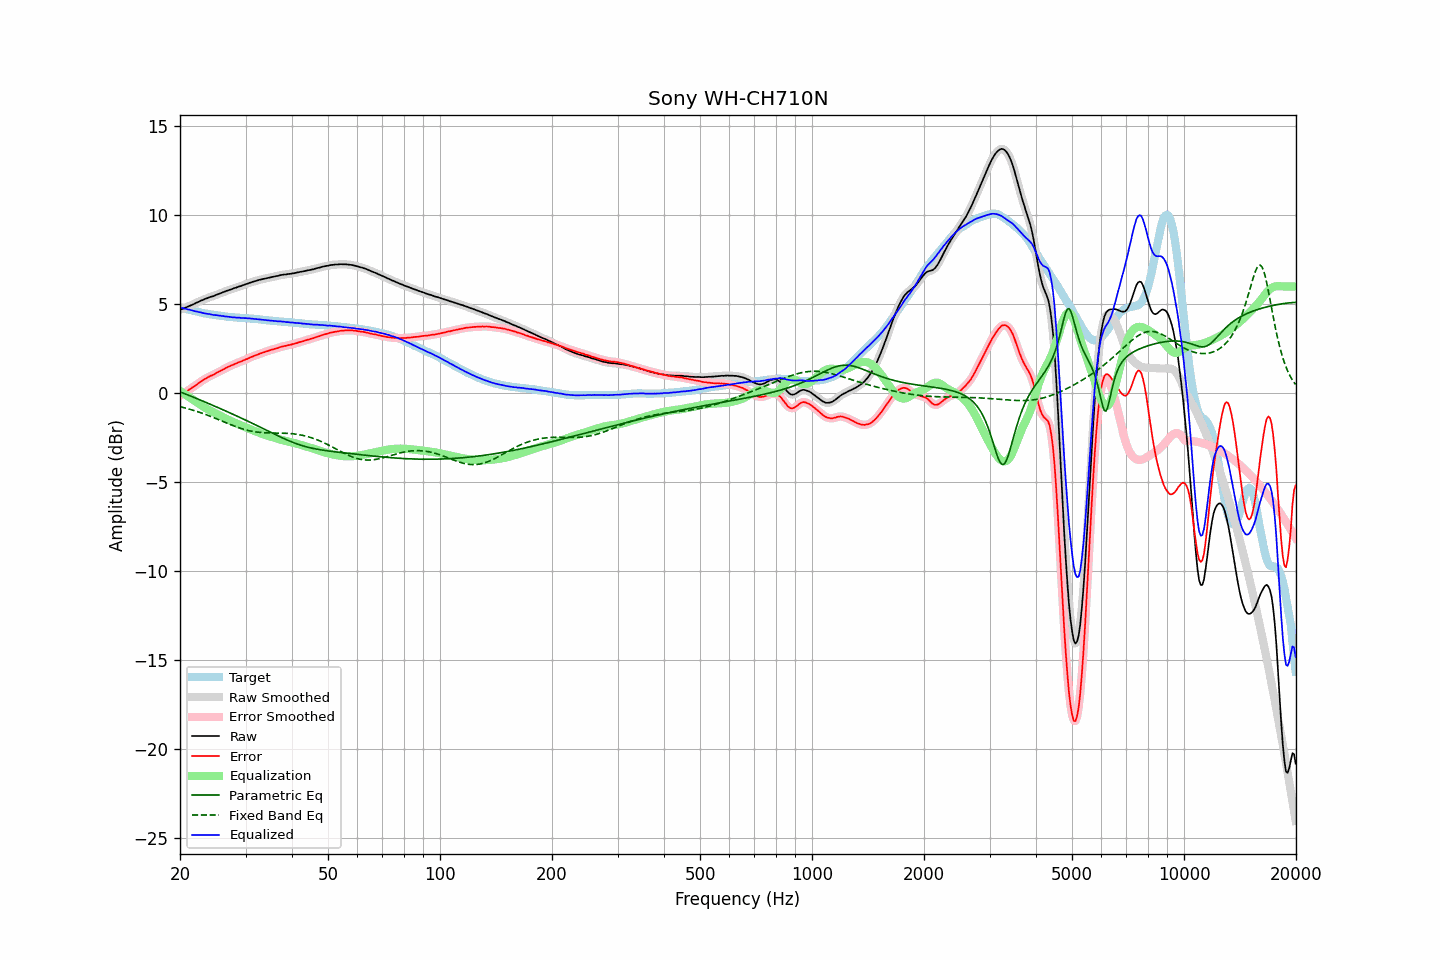

The data file committed next to this chart (first rows):
frequency, raw, error, smoothed, error_smoothed, equalization, parametric_eq, fixed_band_eq, equalized_raw, equalized_smoothed, target
20.00, 4.69, -0.14, 4.69, -0.14, 0.14, 0.08, -0.75, 4.83, 4.83, 4.83
20.20, 4.73, -0.08, 4.73, -0.08, 0.08, 0.05, -0.77, 4.81, 4.81, 4.81
20.40, 4.76, -0.02, 4.76, -0.02, 0.02, 0.01, -0.79, 4.78, 4.78, 4.78
20.61, 4.80, 0.04, 4.80, 0.04, -0.04, -0.02, -0.82, 4.76, 4.76, 4.76
20.81, 4.84, 0.10, 4.84, 0.10, -0.10, -0.06, -0.84, 4.74, 4.74, 4.74
21.02, 4.88, 0.17, 4.88, 0.17, -0.16, -0.09, -0.87, 4.72, 4.72, 4.71
21.23, 4.92, 0.23, 4.92, 0.23, -0.22, -0.13, -0.89, 4.70, 4.70, 4.69
21.44, 4.96, 0.29, 4.96, 0.29, -0.29, -0.17, -0.92, 4.67, 4.67, 4.67
21.66, 5.00, 0.35, 5.00, 0.35, -0.35, -0.20, -0.94, 4.65, 4.65, 4.65
21.87, 5.03, 0.40, 5.04, 0.41, -0.41, -0.24, -0.97, 4.62, 4.63, 4.63
22.09, 5.08, 0.47, 5.08, 0.47, -0.48, -0.28, -1.00, 4.61, 4.60, 4.61
22.31, 5.12, 0.53, 5.12, 0.53, -0.54, -0.31, -1.03, 4.58, 4.58, 4.59
22.54, 5.16, 0.60, 5.16, 0.60, -0.60, -0.35, -1.06, 4.56, 4.56, 4.56
22.76, 5.21, 0.67, 5.20, 0.66, -0.66, -0.39, -1.09, 4.55, 4.54, 4.54
22.99, 5.24, 0.72, 5.24, 0.73, -0.72, -0.43, -1.12, 4.52, 4.52, 4.52
23.22, 5.28, 0.78, 5.28, 0.78, -0.78, -0.46, -1.16, 4.50, 4.50, 4.50
23.45, 5.32, 0.83, 5.32, 0.83, -0.83, -0.50, -1.19, 4.49, 4.49, 4.49
23.69, 5.35, 0.88, 5.36, 0.89, -0.88, -0.54, -1.22, 4.47, 4.47, 4.47
23.92, 5.39, 0.93, 5.39, 0.93, -0.93, -0.58, -1.26, 4.46, 4.46, 4.46
24.16, 5.42, 0.98, 5.42, 0.98, -0.98, -0.62, -1.29, 4.44, 4.44, 4.44
24.40, 5.44, 1.01, 5.44, 1.02, -1.02, -0.66, -1.33, 4.42, 4.42, 4.43
24.65, 5.47, 1.05, 5.48, 1.06, -1.07, -0.70, -1.36, 4.40, 4.41, 4.42
24.89, 5.51, 1.12, 5.51, 1.11, -1.11, -0.74, -1.40, 4.40, 4.40, 4.40
25.14, 5.55, 1.17, 5.55, 1.16, -1.16, -0.77, -1.44, 4.39, 4.39, 4.39
25.39, 5.58, 1.21, 5.58, 1.21, -1.21, -0.81, -1.48, 4.37, 4.38, 4.37
25.65, 5.62, 1.26, 5.62, 1.25, -1.26, -0.85, -1.51, 4.37, 4.36, 4.36
25.91, 5.65, 1.30, 5.65, 1.30, -1.30, -0.89, -1.55, 4.35, 4.35, 4.35
26.16, 5.69, 1.35, 5.69, 1.35, -1.35, -0.93, -1.59, 4.34, 4.34, 4.34
26.43, 5.72, 1.40, 5.72, 1.40, -1.40, -0.97, -1.63, 4.32, 4.33, 4.32
26.69, 5.76, 1.45, 5.76, 1.45, -1.44, -1.01, -1.66, 4.32, 4.32, 4.31
26.96, 5.79, 1.49, 5.79, 1.49, -1.49, -1.05, -1.70, 4.30, 4.30, 4.30
27.23, 5.82, 1.53, 5.82, 1.53, -1.53, -1.10, -1.74, 4.29, 4.29, 4.29
27.50, 5.85, 1.57, 5.85, 1.57, -1.57, -1.14, -1.77, 4.28, 4.28, 4.28
27.77, 5.88, 1.60, 5.88, 1.61, -1.61, -1.18, -1.81, 4.27, 4.27, 4.28
28.05, 5.92, 1.65, 5.91, 1.65, -1.65, -1.22, -1.84, 4.27, 4.27, 4.27
28.33, 5.94, 1.68, 5.95, 1.69, -1.69, -1.26, -1.88, 4.26, 4.26, 4.26
28.62, 5.98, 1.72, 5.98, 1.72, -1.72, -1.30, -1.91, 4.26, 4.26, 4.26
28.90, 6.01, 1.76, 6.01, 1.76, -1.76, -1.34, -1.94, 4.25, 4.25, 4.25
29.19, 6.03, 1.79, 6.04, 1.79, -1.80, -1.38, -1.97, 4.23, 4.24, 4.25
29.48, 6.07, 1.84, 6.07, 1.83, -1.83, -1.43, -2.00, 4.24, 4.23, 4.23
29.78, 6.10, 1.87, 6.10, 1.87, -1.87, -1.47, -2.03, 4.23, 4.23, 4.23
30.08, 6.14, 1.92, 6.14, 1.91, -1.91, -1.51, -2.05, 4.23, 4.22, 4.22
30.38, 6.16, 1.94, 6.17, 1.95, -1.95, -1.55, -2.08, 4.21, 4.22, 4.22
30.68, 6.20, 1.99, 6.20, 1.99, -1.99, -1.60, -2.10, 4.21, 4.21, 4.21
30.99, 6.23, 2.03, 6.23, 2.03, -2.03, -1.64, -2.12, 4.20, 4.20, 4.20
31.30, 6.26, 2.06, 6.26, 2.07, -2.06, -1.68, -2.14, 4.20, 4.20, 4.20
31.61, 6.29, 2.10, 6.29, 2.10, -2.10, -1.73, -2.15, 4.19, 4.19, 4.19
31.93, 6.31, 2.14, 6.32, 2.14, -2.14, -1.77, -2.17, 4.17, 4.18, 4.18
32.24, 6.34, 2.17, 6.34, 2.17, -2.17, -1.81, -2.18, 4.17, 4.17, 4.17
32.57, 6.37, 2.21, 6.37, 2.21, -2.21, -1.86, -2.19, 4.16, 4.16, 4.16
32.89, 6.39, 2.24, 6.39, 2.24, -2.24, -1.90, -2.20, 4.15, 4.15, 4.15
33.22, 6.41, 2.27, 6.41, 2.27, -2.27, -1.95, -2.20, 4.14, 4.14, 4.14
33.55, 6.43, 2.30, 6.43, 2.30, -2.30, -1.99, -2.21, 4.13, 4.13, 4.13
33.89, 6.45, 2.33, 6.45, 2.33, -2.33, -2.04, -2.22, 4.12, 4.12, 4.12
34.23, 6.47, 2.37, 6.47, 2.36, -2.36, -2.08, -2.22, 4.11, 4.11, 4.10
34.57, 6.49, 2.39, 6.49, 2.39, -2.39, -2.12, -2.22, 4.10, 4.10, 4.10
34.92, 6.51, 2.42, 6.51, 2.42, -2.42, -2.17, -2.22, 4.09, 4.09, 4.09
35.27, 6.53, 2.45, 6.53, 2.45, -2.45, -2.21, -2.23, 4.08, 4.08, 4.08
35.62, 6.55, 2.47, 6.55, 2.48, -2.48, -2.26, -2.23, 4.07, 4.07, 4.08
35.97, 6.57, 2.51, 6.57, 2.50, -2.51, -2.30, -2.23, 4.07, 4.06, 4.06
... 635 more rows
